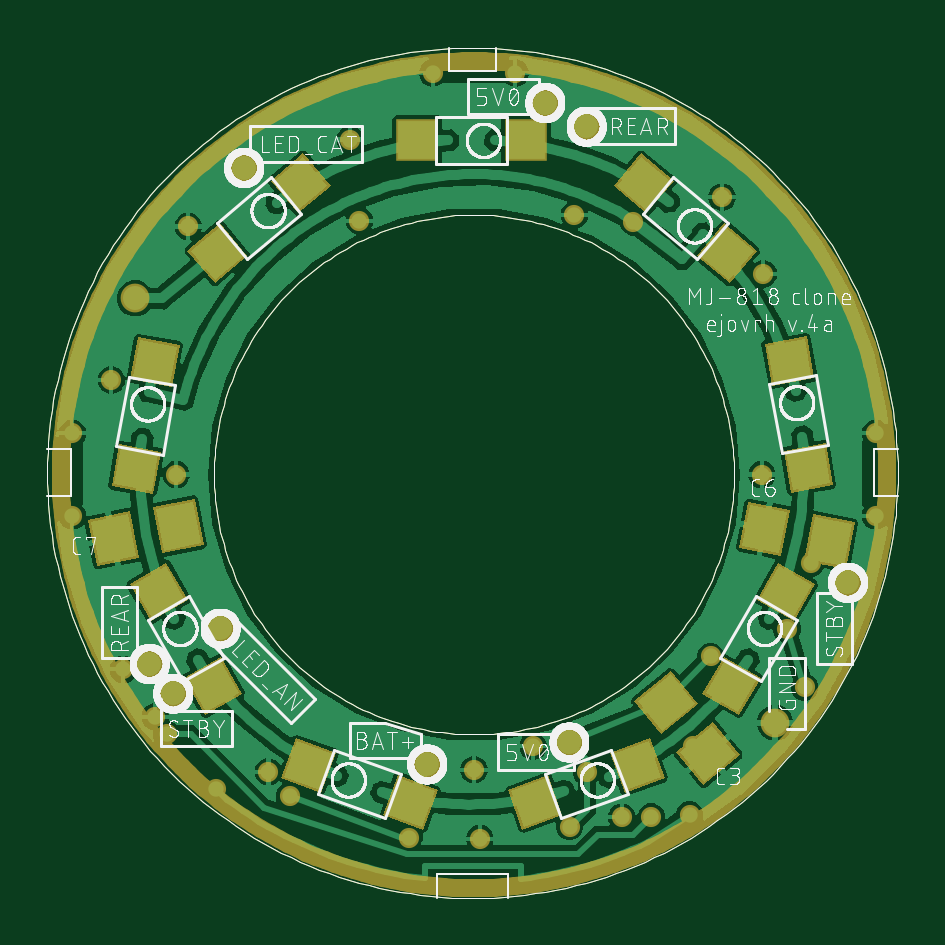
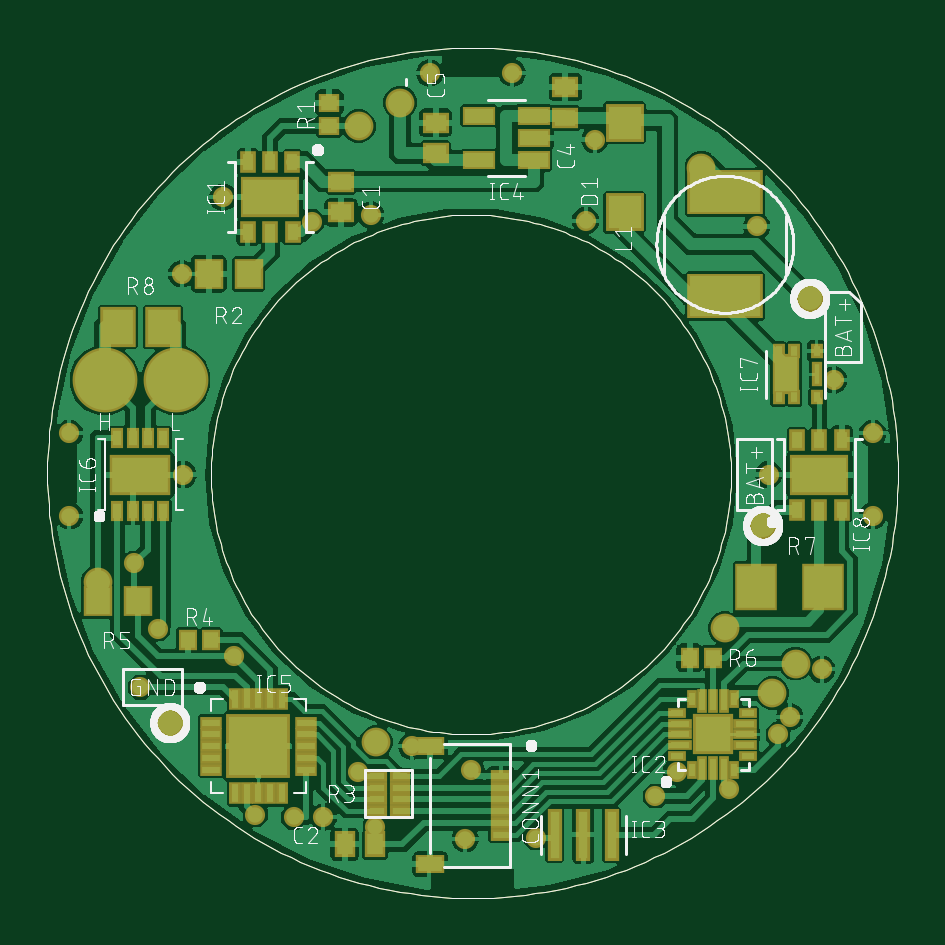
Circuit board: 9 layer files. Board 36.0 x 36.0 mm.
- bottom_copper: MJ818 clone - all driver_copper_bottom.GBL (203808 bytes)
- top_copper: MJ818 clone - all driver_copper_top.GTL (155923 bytes)
- drill: MJ818 clone - all driver_drills_holes.TXT (956 bytes)
- bottom_silk: MJ818 clone - all driver_silk_bottom.GBO (218784 bytes)
- top_silk: MJ818 clone - all driver_silk_top.GTO (259684 bytes)
- bottom_mask: MJ818 clone - all driver_solder_mask_bottom.GBS (15592 bytes)
- top_mask: MJ818 clone - all driver_solder_mask_top.GTS (20099 bytes)
- paste: MJ818 clone - all driver_solder_paste_bottom.GBP (14487 bytes)
- paste: MJ818 clone - all driver_solder_paste_top.GTP (13629 bytes)

=== bottom_copper: MJ818 clone - all driver_copper_bottom.GBL (203808 bytes, source omitted) ===
=== top_copper: MJ818 clone - all driver_copper_top.GTL (155923 bytes, source omitted) ===
=== drill: MJ818 clone - all driver_drills_holes.TXT ===
M48
;GenerationSoftware,Autodesk,EAGLE,9.4.0*%
;CreationDate,2019-06-09T18:19:37Z*%
FMAT,2
ICI,OFF
METRIC,TZ,000.00000
T2C0.35000
T1C0.60000
%
G90
M71
T1
X-1235000Y-215000
X300000Y1575000
X-1434000Y746000
X1275000Y-1050000
X-975000Y1300000
X-1075000Y-650000
X-1375000Y-800000
X-1275000Y-925000
X1581000Y-456000
X475000Y1475000
X402000Y-1132000
T2
X1218800Y400
X-870000Y-1258000
X625000Y-1450000
X-1210200Y1050400
X-1535200Y400400
X-1260200Y400
X-485200Y1075400
X1225000Y850000
X1050000Y1175000
X425000Y1100000
X-524200Y1418400
X-1485200Y-824600
X1700000Y-175000
X1400000Y-900000
X-1300000Y-1100000
X750000Y-1450000
X913000Y-1440000
X-1091000Y-1332000
X-781000Y-1360900
X-275000Y-1537000
X675000Y1070000
X477000Y-1260000
X405000Y-1490000
X1002000Y-770000
X1425000Y-375000
X-175000Y1700000
X175000Y1700000
X-1700000Y175000
X-1700000Y-175000
X1700000Y175000
X1325000Y-654000
X0Y-1250000
X925000Y-1150000
X25000Y-1541000
X250000Y-1150000
X-1350000Y-1025000
M30
=== bottom_silk: MJ818 clone - all driver_silk_bottom.GBO (218784 bytes, source omitted) ===
=== top_silk: MJ818 clone - all driver_silk_top.GTO (259684 bytes, source omitted) ===
=== bottom_mask: MJ818 clone - all driver_solder_mask_bottom.GBS (15592 bytes, source omitted) ===
=== top_mask: MJ818 clone - all driver_solder_mask_top.GTS (20099 bytes, source omitted) ===
=== paste: MJ818 clone - all driver_solder_paste_bottom.GBP (14487 bytes, source omitted) ===
=== paste: MJ818 clone - all driver_solder_paste_top.GTP (13629 bytes, source omitted) ===
